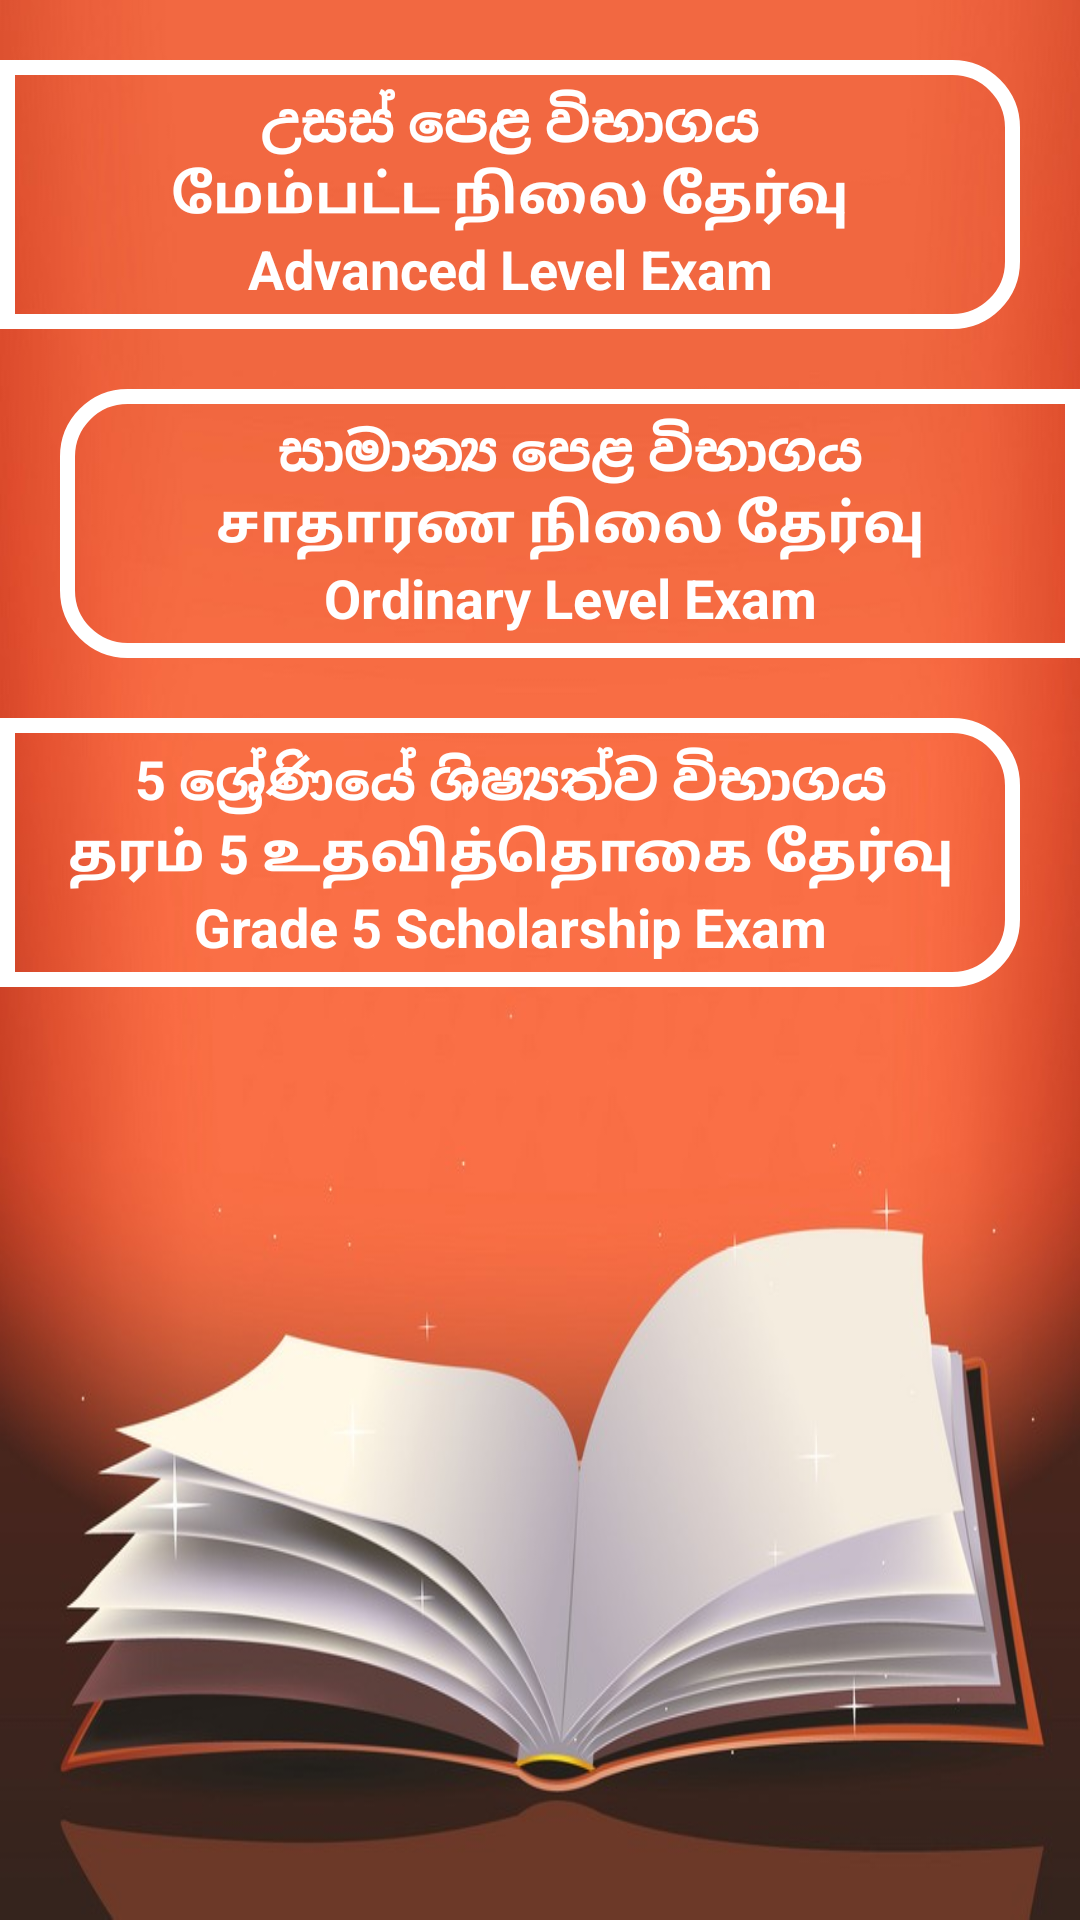

Layout XML and referenced resources for this Android screen:
<!-- AndroidManifest.xml: application theme Theme.MCQ -->
<!-- res/layout/fragment_home.xml -->
<LinearLayout xmlns:android="http://schemas.android.com/apk/res/android"
    xmlns:tools="http://schemas.android.com/tools"
    android:layout_width="match_parent"
    android:layout_height="match_parent"
    android:background="@drawable/background_book"
    tools:context=".HomeFragment"
    android:paddingTop="20dp"

    android:orientation="vertical">
    <ScrollView
        android:layout_width="match_parent"
        android:layout_height="match_parent"
        android:scrollbars="none"
        tools:ignore="UselessParent">
        <LinearLayout
            android:layout_width="match_parent"
            android:layout_height="wrap_content"
            android:orientation="vertical">
            <LinearLayout
                android:id="@+id/al"
                android:layout_marginRight="20dp"
                android:paddingTop="8dp"
                android:paddingBottom="8dp"
                android:background="@drawable/package_view_left"
                android:layout_width="match_parent"
                android:layout_height="wrap_content"
                android:orientation="vertical">
                <TextView
                    android:layout_width="match_parent"
                    android:layout_height="wrap_content"
                    android:text="උසස් පෙළ විභාගය"
                    android:textSize="18sp"
                    android:textColor="@color/white"
                    android:textAlignment="center"
                    android:textStyle="bold"/>
                <TextView
                    android:layout_width="match_parent"
                    android:layout_height="wrap_content"
                    android:text="மேம்பட்ட நிலை தேர்வு"
                    android:textSize="18sp"
                    android:textColor="@color/white"
                    android:textAlignment="center"
                    android:textStyle="bold"/>
                <TextView
                    android:layout_width="match_parent"
                    android:layout_height="wrap_content"
                    android:text="Advanced Level Exam"
                    android:textSize="18sp"
                    android:textColor="@color/white"
                    android:textAlignment="center"
                    android:textStyle="bold"/>

            </LinearLayout>
            <LinearLayout
                android:id="@+id/ol"
                android:layout_marginTop="20dp"
                android:layout_marginLeft="20dp"
                android:paddingTop="8dp"
                android:paddingBottom="8dp"
                android:background="@drawable/package_view_right"
                android:layout_width="match_parent"
                android:layout_height="wrap_content"
                android:orientation="vertical">
                <TextView
                    android:layout_width="match_parent"
                    android:layout_height="wrap_content"
                    android:text="සාමාන්‍ය පෙළ විභාගය"
                    android:textSize="18sp"
                    android:textColor="@color/white"
                    android:textAlignment="center"
                    android:textStyle="bold"/>
                <TextView
                    android:layout_width="match_parent"
                    android:layout_height="wrap_content"
                    android:text="சாதாரண நிலை தேர்வு"
                    android:textSize="18sp"
                    android:textColor="@color/white"
                    android:textAlignment="center"
                    android:textStyle="bold"/>
                <TextView
                    android:layout_width="match_parent"
                    android:layout_height="wrap_content"
                    android:text="Ordinary Level Exam"
                    android:textSize="18sp"
                    android:textColor="@color/white"
                    android:textAlignment="center"
                    android:textStyle="bold"/>

            </LinearLayout>
            <LinearLayout
                android:id="@+id/grade5"
                android:layout_marginTop="20dp"
                android:layout_marginRight="20dp"
                android:paddingTop="8dp"
                android:paddingBottom="8dp"
                android:background="@drawable/package_view_left"
                android:layout_width="match_parent"
                android:layout_height="wrap_content"
                android:orientation="vertical">
                <TextView
                    android:layout_width="match_parent"
                    android:layout_height="wrap_content"
                    android:text="5 ශ්‍රේණියේ ශිෂ්‍යත්ව විභාගය"
                    android:textSize="18sp"
                    android:textColor="@color/white"
                    android:textAlignment="center"
                    android:textStyle="bold"/>
                <TextView
                    android:layout_width="match_parent"
                    android:layout_height="wrap_content"
                    android:text="தரம் 5 உதவித்தொகை தேர்வு"
                    android:textSize="18sp"
                    android:textColor="@color/white"
                    android:textAlignment="center"
                    android:textStyle="bold"/>
                <TextView
                    android:layout_width="match_parent"
                    android:layout_height="wrap_content"
                    android:text="Grade 5 Scholarship Exam"
                    android:textSize="18sp"
                    android:textColor="@color/white"
                    android:textAlignment="center"
                    android:textStyle="bold"/>

            </LinearLayout>

        </LinearLayout>
    </ScrollView>

</LinearLayout>
<!-- resources referenced by this layout -->
<resources>
  <color name="white">#FFFFFFFF</color>
  <!-- drawable background_book: jpg bitmap (drawable-v24, 80220 bytes) -->
  <!-- drawable package_view_left (drawable) -->
  <?xml version="1.0" encoding="utf-8"?>
  <shape xmlns:android="http://schemas.android.com/apk/res/android"
      android:shape="rectangle" android:padding="10dp"
      >
      <stroke android:width="5dp" android:color="@color/white"/>
      
      <solid android:color="@android:color/transparent"/>
      <corners android:topRightRadius="20dp"
               android:bottomRightRadius="20dp"/>
  </shape>
  <!-- drawable package_view_right (drawable) -->
  <?xml version="1.0" encoding="utf-8"?>
  <shape xmlns:android="http://schemas.android.com/apk/res/android"
      android:shape="rectangle" android:padding="10dp"
      >
      <stroke android:width="5dp" android:color="@color/white"/>
      
      <solid android:color="@android:color/transparent"/>
      <corners android:topLeftRadius="20dp"
          android:bottomLeftRadius="20dp"/>
  </shape>
  <style name="Theme.MCQ" parent="Theme.MaterialComponents.Light.NoActionBar">
          
          <item name="colorPrimary">@color/purple_500</item>
          <item name="colorPrimaryVariant">@color/purple_700</item>
          <item name="colorOnPrimary">@color/white</item>
          
          <item name="colorSecondary">@color/teal_200</item>
          <item name="colorSecondaryVariant">@color/teal_700</item>
          <item name="colorOnSecondary">@color/black</item>
          
          <item name="android:statusBarColor" tools:targetApi="l">?attr/colorPrimaryVariant</item>
          
      </style>
  <color name="purple_500">#FF6200EE</color>
  <color name="purple_700">#FF5722</color>
  <color name="teal_200">#FF03DAC5</color>
  <color name="teal_700">#FF018786</color>
  <color name="black">#FF000000</color>
</resources>
